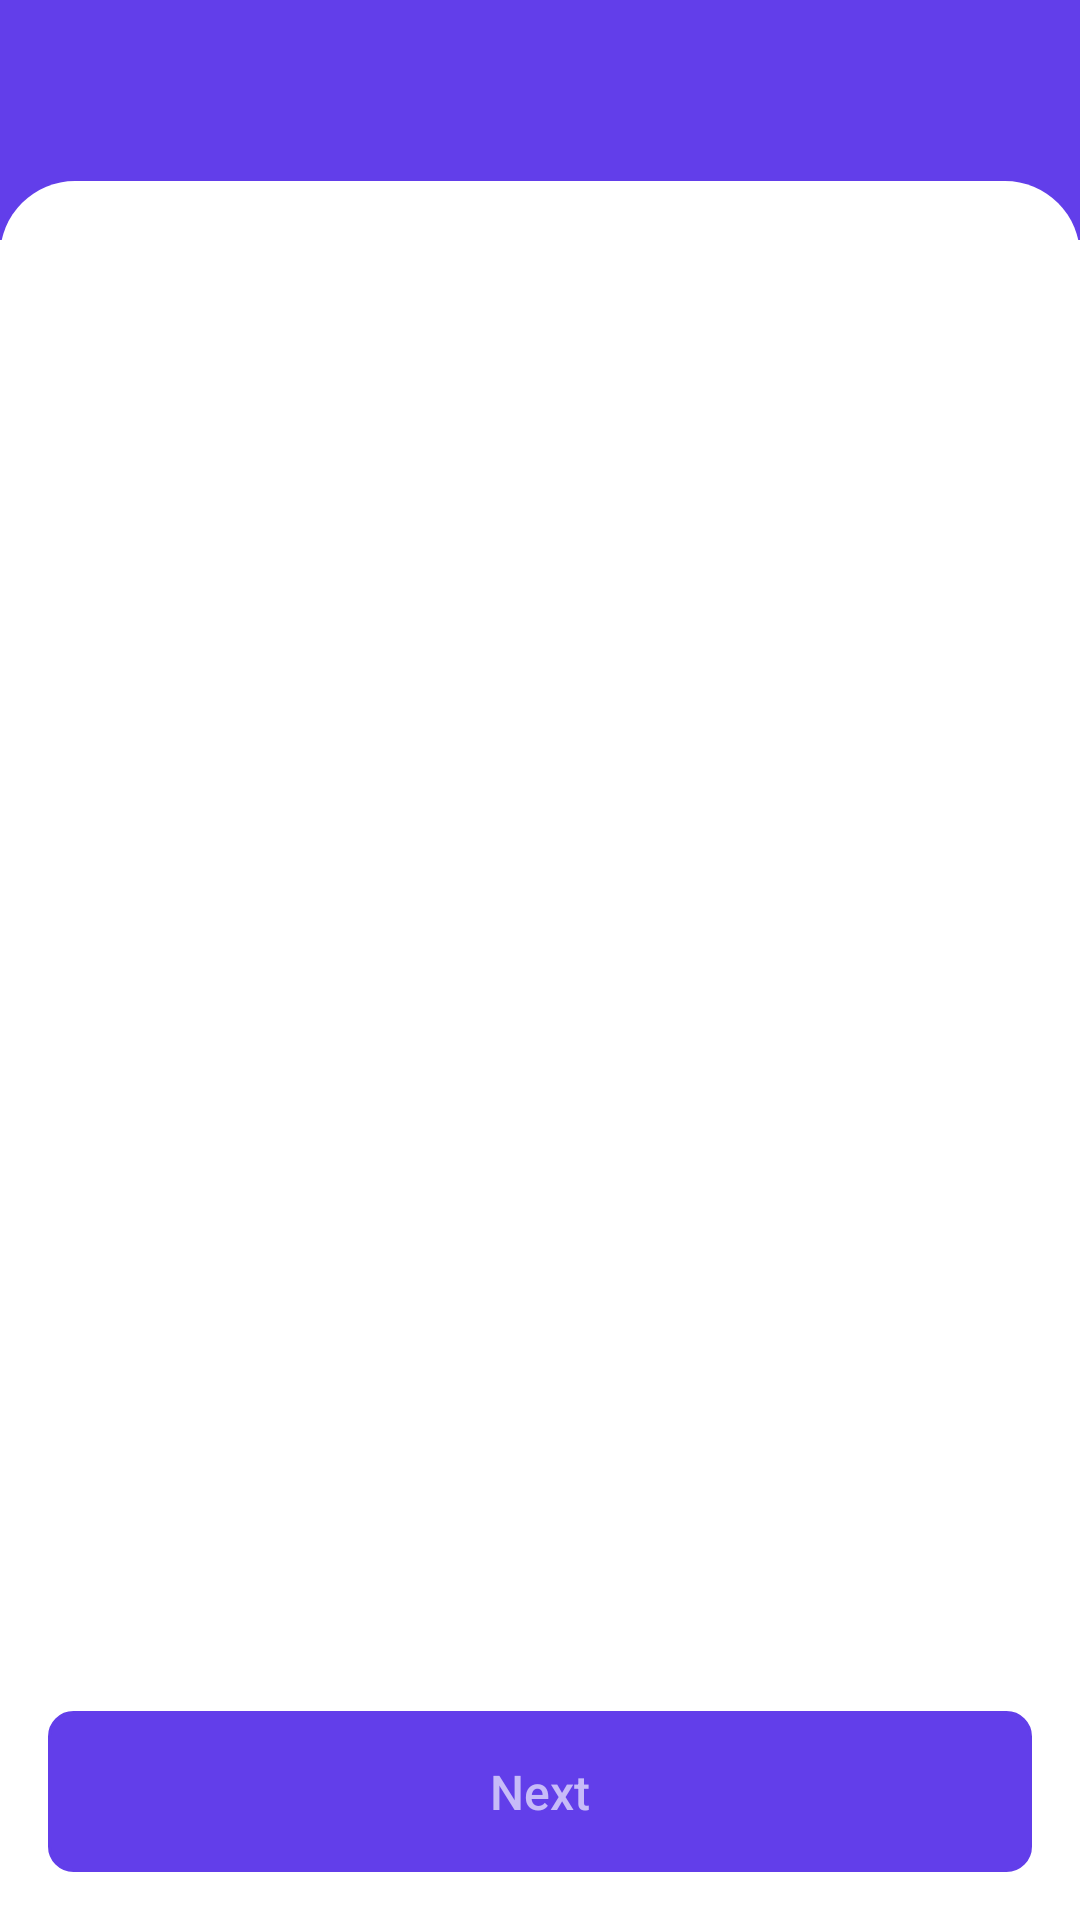

This screen was rendered from an Android layout file. Write that file and the resources it references.
<!-- AndroidManifest.xml: application theme Theme.TheMovieBooking -->
<!-- res/layout/activity_movie_date_time.xml -->
<?xml version="1.0" encoding="utf-8"?>
<androidx.coordinatorlayout.widget.CoordinatorLayout xmlns:android="http://schemas.android.com/apk/res/android"
    xmlns:app="http://schemas.android.com/apk/res-auto"
    xmlns:tools="http://schemas.android.com/tools"
    android:layout_width="match_parent"
    android:layout_height="match_parent"
    tools:context=".activities.MovieDateTimeActivity">

    <androidx.appcompat.widget.AppCompatButton
        android:id="@+id/btnNext"
        android:layout_width="match_parent"
        android:layout_height="wrap_content"
        android:layout_gravity="bottom"
        android:layout_alignParentBottom="true"
        android:layout_marginStart="@dimen/margin_medium_2"
        android:layout_marginEnd="@dimen/margin_medium_2"
        android:layout_marginBottom="@dimen/margin_medium_2"
        android:background="@drawable/background_get_started_button"
        android:backgroundTint="@color/colorPrimary"
        android:paddingTop="@dimen/margin_medium_2"
        android:paddingBottom="@dimen/margin_medium_2"
        android:text="@string/lbl_next"
        android:textAllCaps="false"
        android:textColor="@color/colorSecondaryText"
        android:textSize="@dimen/text_regular_2x" />

    <RelativeLayout
        android:layout_width="match_parent"
        android:layout_height="match_parent">

        <RelativeLayout
            android:id="@+id/rlDate"
            android:layout_width="match_parent"
            android:layout_height="wrap_content"
            android:background="@color/colorPrimary">

            <androidx.appcompat.widget.AppCompatImageView
                android:id="@+id/btnBack"
                android:layout_width="@dimen/margin_xlarge"
                android:layout_height="@dimen/margin_xlarge"
                android:layout_marginStart="@dimen/margin_medium_2"
                android:layout_marginTop="@dimen/margin_xlarge"
                android:layout_marginBottom="@dimen/margin_medium_2"
                android:elevation="@dimen/margin_medium"
                android:src="@drawable/ic_baseline_chevron_left_white_24dp" />

            <androidx.recyclerview.widget.RecyclerView
                android:id="@+id/rvMovieDate"
                android:layout_width="match_parent"
                android:layout_height="wrap_content"
                android:layout_below="@id/btnBack"
                android:clipToPadding="false"
                android:paddingEnd="@dimen/margin_medium_2" />

        </RelativeLayout>

        <androidx.core.widget.NestedScrollView
            android:layout_width="match_parent"
            android:layout_height="match_parent"
            android:layout_below="@id/rlDate"
            android:layout_marginTop="-20dp"
            android:layout_marginBottom="@dimen/margin_xxlarge"
            android:background="@drawable/background_rounded_collapsing_toolbar"
            app:layout_behavior="com.google.android.material.appbar.AppBarLayout$ScrollingViewBehavior">

            <RelativeLayout
                android:layout_width="match_parent"
                android:layout_height="match_parent">

                <androidx.recyclerview.widget.RecyclerView
                    android:id="@+id/rvMovieTime"
                    android:layout_width="match_parent"
                    android:layout_height="wrap_content"
                    android:layout_marginTop="@dimen/margin_medium_2"
                    android:layout_marginBottom="@dimen/margin_xxlarge" />

            </RelativeLayout>

        </androidx.core.widget.NestedScrollView>

    </RelativeLayout>

</androidx.coordinatorlayout.widget.CoordinatorLayout>
<!-- resources referenced by this layout -->
<resources>
  <color name="colorPrimary">#623EEA</color>
  <color name="colorSecondaryText">#C7BBF8</color>
  <dimen name="margin_medium">8dp</dimen>
  <dimen name="margin_medium_2">16dp</dimen>
  <dimen name="margin_xlarge">32dp</dimen>
  <dimen name="margin_xxlarge">48dp</dimen>
  <dimen name="text_regular_2x">16sp</dimen>
  <!-- drawable background_get_started_button (drawable) -->
  <?xml version="1.0" encoding="utf-8"?>
  <shape xmlns:android="http://schemas.android.com/apk/res/android">
  
      <corners
          android:radius="@dimen/margin_medium"/>
  
      <stroke
          android:width="@dimen/width_stoke_border"
          android:color="@color/colorBorder"/>
  
  </shape>
  <!-- drawable background_rounded_collapsing_toolbar (drawable) -->
  <?xml version="1.0" encoding="utf-8"?>
  <shape xmlns:android="http://schemas.android.com/apk/res/android">
      <solid
          android:color="@color/white"/>
  
      <corners
          android:topLeftRadius="25dp"
          android:topRightRadius="25dp"/>
  </shape>
  <string name="lbl_next">Next</string>
  <style name="Theme.TheMovieBooking" parent="Theme.MaterialComponents.DayNight.NoActionBar">
          
          <item name="colorPrimary">@color/colorPrimary</item>
          <item name="colorPrimaryDark">@color/colorPrimaryDark</item>
          <item name="colorAccent">@color/colorAccent</item>
  
  
          <item name="android:statusBarColor" tools:targetApi="l">@color/colorPrimaryDark</item>
          
      </style>
  <dimen name="width_stoke_border">1dp</dimen>
  <color name="colorBorder">#D6D6D6</color>
  <color name="white">#FFFFFFFF</color>
  <color name="colorPrimaryDark">#453EA2</color>
  <color name="colorAccent">#6055EF</color>
</resources>
